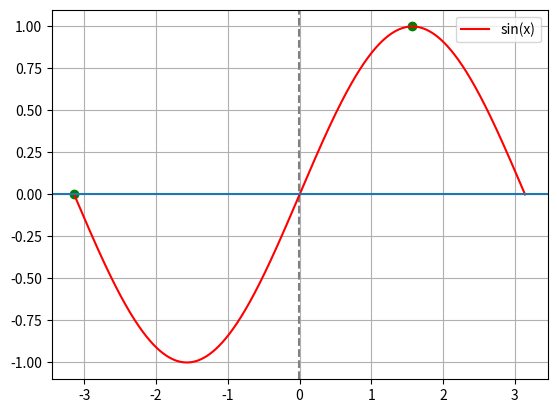

Source code (Python):
import numpy as np 
import matplotlib.pyplot as plt

def f(t): 
    return np.sin(t)

x = np.linspace(-np.pi, np.pi, 1000)
a = 2

div_x = np.split(x, a)
x_max = np.array([])
y_max = np.array([])


x_min = np.array([])
y_min = np.array([])

# linee tratteggiate che separano gli intervalli 

for array in div_x[:-1]: 
    plt.axvline(np.max(array), color = "gray", linestyle = "--")


#calcolo dei minimi e dei massimi
for array in div_x: 
    y_max = np.append(y_max, np.max(f(array)))
    indice = np.argmax(f(array))
    x_max = np.append(x_max, array[indice])


for array in div_x: 
    y_min = np.append(y_min, np.min(f(array)))
    indice = np.argmin(f(array))
    x_min = np.append(x_min, array[indice])

#calcolo delle aree
aree_max = np.array([])
base = div_x[0][-1] - div_x[0][0]
for i in x_max:
    aree_max = np.append(aree_max, base * f(i))

# print(aree_max)
area = aree_max.sum()
print(area)
plt.plot(x, f(x), color = "red", label = "sin(x)")
plt.axhline(0)
plt.scatter(x_max, y_max, color = "green")
# plt.scatter(x_min, y_max, color = "blue")
plt.grid()
plt.legend()
plt.show()
